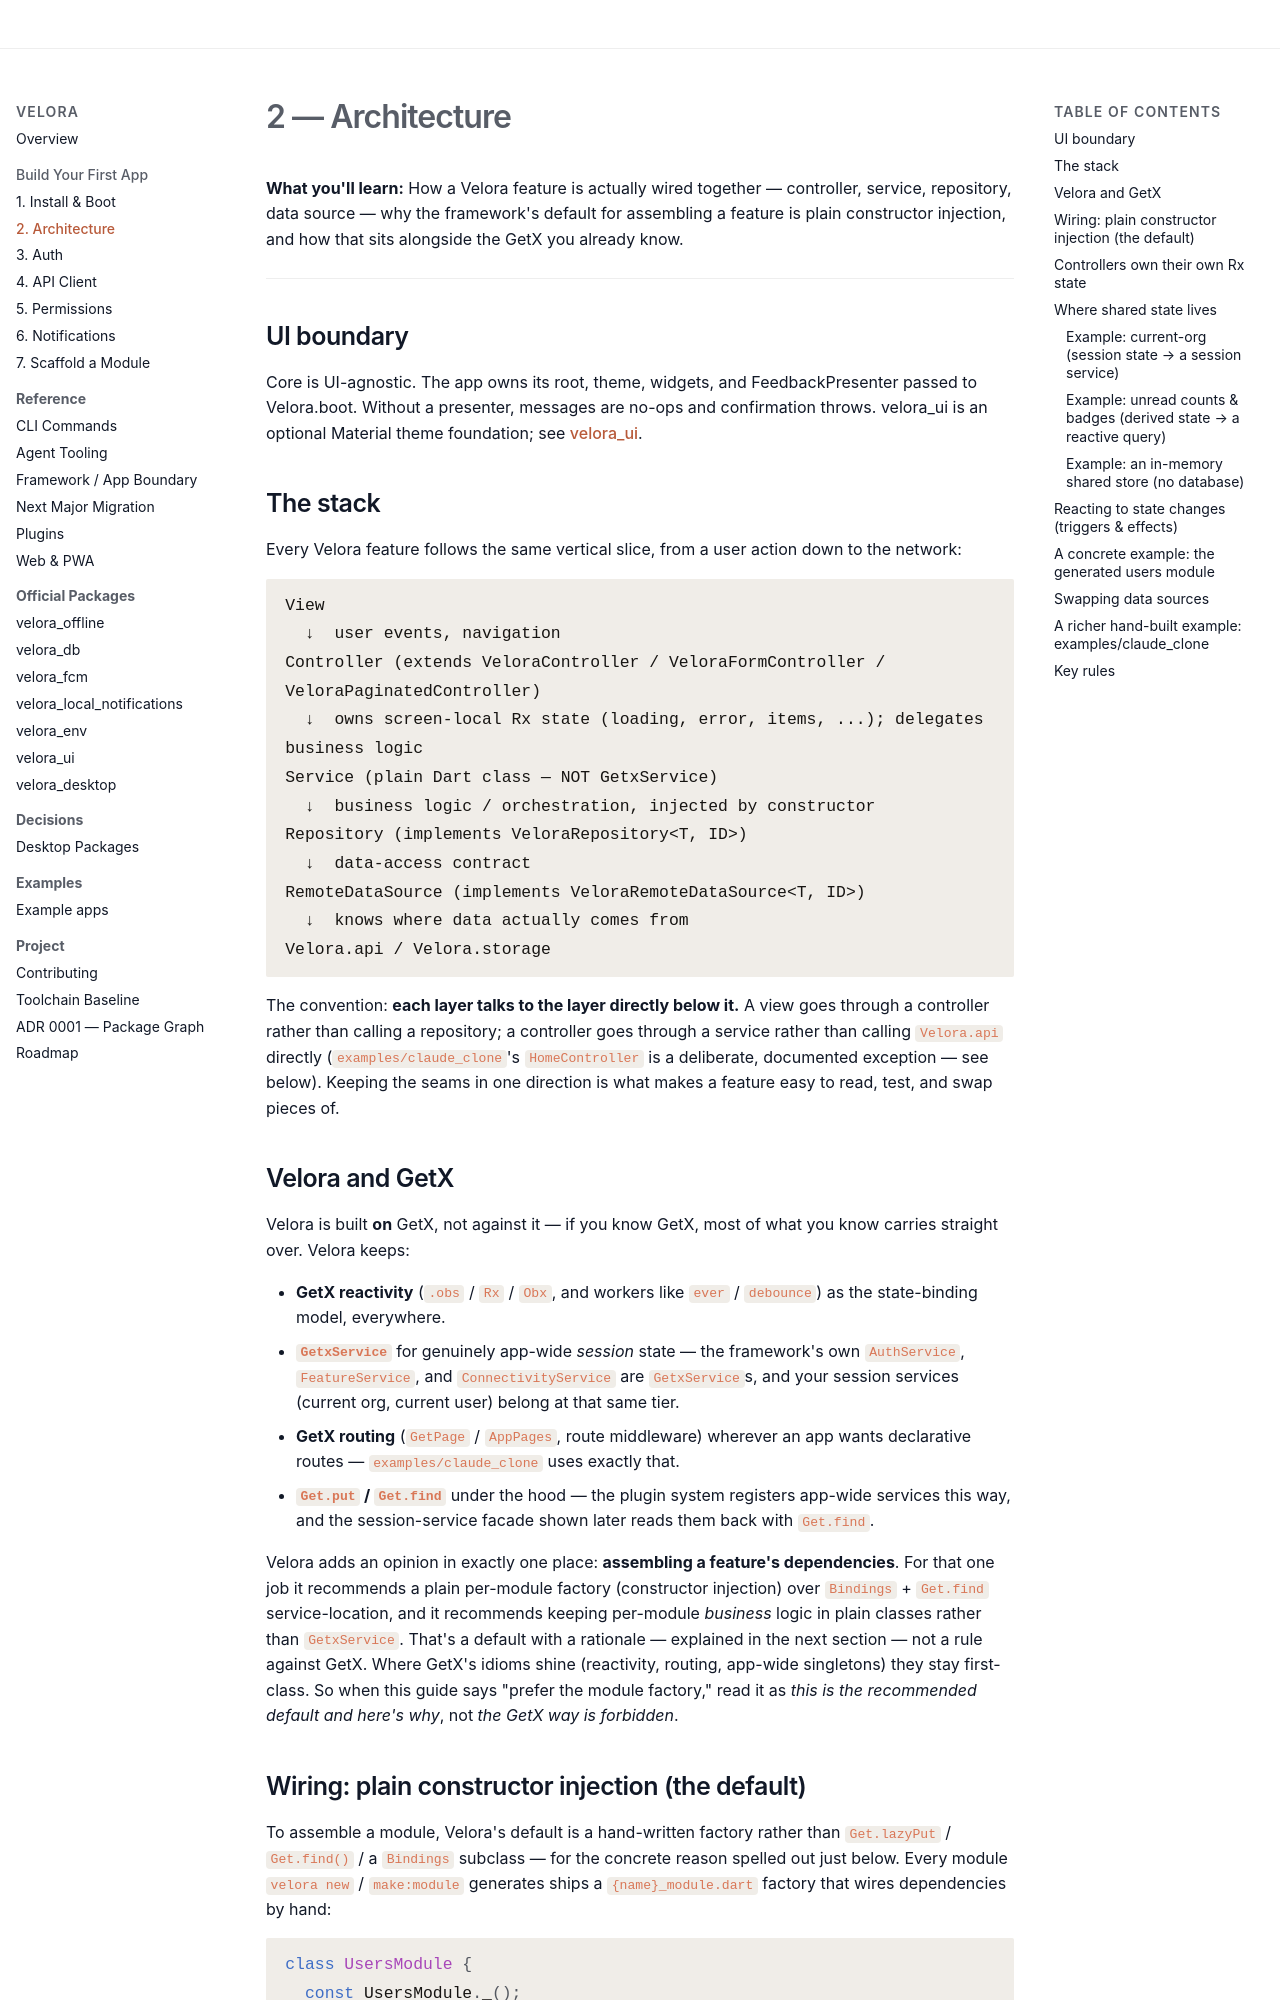

repository: md-riaz/velora-flutter · page: architecture/index.html · generator: mkdocs

# 2 — Architecture

**What you'll learn:** How a Velora feature is actually wired together — controller, service, repository, data source — why the framework's default for assembling a feature is plain constructor injection, and how that sits alongside the GetX you already know.

---

## UI boundary

Core is UI-agnostic. The app owns its root, theme, widgets, and FeedbackPresenter passed to Velora.boot. Without a presenter, messages are no-ops and confirmation throws. velora_ui is an optional Material theme foundation; see [velora_ui](packages/ui.md).

## The stack

Every Velora feature follows the same vertical slice, from a user action down to the network:

```text
View
  ↓  user events, navigation
Controller (extends VeloraController / VeloraFormController / VeloraPaginatedController)
  ↓  owns screen-local Rx state (loading, error, items, ...); delegates business logic
Service (plain Dart class — NOT GetxService)
  ↓  business logic / orchestration, injected by constructor
Repository (implements VeloraRepository<T, ID>)
  ↓  data-access contract
RemoteDataSource (implements VeloraRemoteDataSource<T, ID>)
  ↓  knows where data actually comes from
Velora.api / Velora.storage
```

The convention: **each layer talks to the layer directly below it.** A view goes through a controller rather than calling a repository; a controller goes through a service rather than calling `Velora.api` directly (`examples/claude_clone`'s `HomeController` is a deliberate, documented exception — see below). Keeping the seams in one direction is what makes a feature easy to read, test, and swap pieces of.

## Velora and GetX

Velora is built **on** GetX, not against it — if you know GetX, most of what you know carries straight over. Velora keeps:

- **GetX reactivity** (`.obs` / `Rx` / `Obx`, and workers like `ever` / `debounce`) as the state-binding model, everywhere.
- **`GetxService`** for genuinely app-wide *session* state — the framework's own `AuthService`, `FeatureService`, and `ConnectivityService` are `GetxService`s, and your session services (current org, current user) belong at that same tier.
- **GetX routing** (`GetPage` / `AppPages`, route middleware) wherever an app wants declarative routes — `examples/claude_clone` uses exactly that.
- **`Get.put` / `Get.find`** under the hood — the plugin system registers app-wide services this way, and the session-service facade shown later reads them back with `Get.find`.

Velora adds an opinion in exactly one place: **assembling a feature's dependencies**. For that one job it recommends a plain per-module factory (constructor injection) over `Bindings` + `Get.find` service-location, and it recommends keeping per-module *business* logic in plain classes rather than `GetxService`. That's a default with a rationale — explained in the next section — not a rule against GetX. Where GetX's idioms shine (reactivity, routing, app-wide singletons) they stay first-class. So when this guide says "prefer the module factory," read it as *this is the recommended default and here's why*, not *the GetX way is forbidden*.
